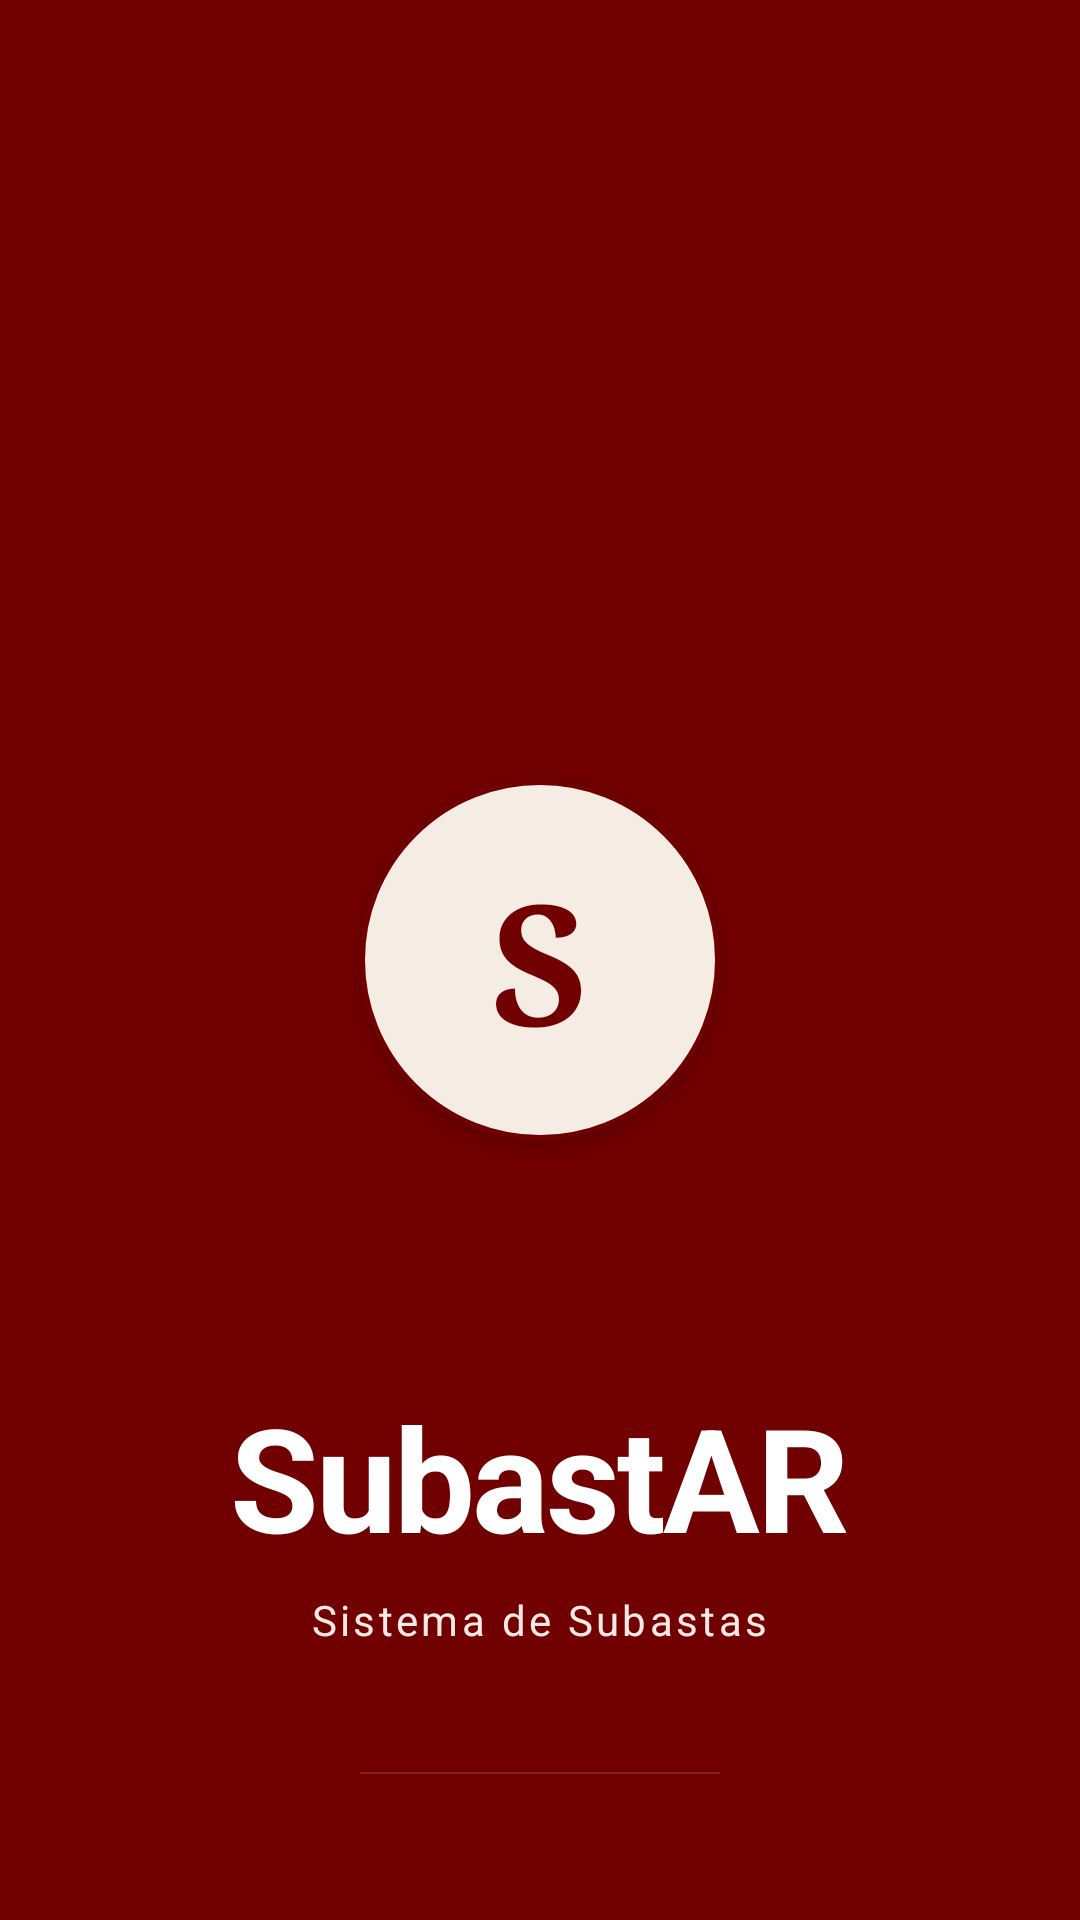

Produce the Android XML layout that renders to this screen, including the resource entries it uses.
<!-- AndroidManifest.xml: activity theme Theme.SubastAR.Splash -->
<!-- res/layout/activity_splash.xml -->
<?xml version="1.0" encoding="utf-8"?>
<RelativeLayout xmlns:android="http://schemas.android.com/apk/res/android"
    android:layout_width="match_parent"
    android:layout_height="match_parent"
    android:background="@color/brand_primary">

    
    <View
        android:layout_width="260dp"
        android:layout_height="260dp"
        android:layout_centerInParent="true"
        android:layout_marginBottom="60dp"
        android:background="@drawable/bg_gold_glow"/>

    
    <LinearLayout
        android:id="@+id/logo_container"
        android:layout_width="120dp"
        android:layout_height="120dp"
        android:layout_centerInParent="true"
        android:layout_marginBottom="60dp"
        android:gravity="center"
        android:background="@drawable/bg_logo_circle"
        android:orientation="vertical"
        android:elevation="4dp">

        <TextView
            android:layout_width="wrap_content"
            android:layout_height="wrap_content"
            android:text="S"
            android:textColor="@color/brand_primary"
            android:textSize="56sp"
            android:textStyle="bold"
            android:fontFamily="serif"/>
    </LinearLayout>

    
    <LinearLayout
        android:id="@+id/brand_block"
        android:layout_width="wrap_content"
        android:layout_height="wrap_content"
        android:layout_centerHorizontal="true"
        android:layout_below="@id/logo_container"
        android:layout_marginTop="20dp"
        android:orientation="vertical"
        android:gravity="center">

        <TextView
            android:id="@+id/tv_app_name"
            android:layout_width="wrap_content"
            android:layout_height="wrap_content"
            android:text="@string/app_name"
            android:textColor="@color/text_on_dark"
            android:textSize="48sp"
            android:textStyle="bold"
            android:letterSpacing="-0.02"/>

        <TextView
            android:id="@+id/tv_tagline"
            android:layout_width="wrap_content"
            android:layout_height="wrap_content"
            android:text="@string/tagline"
            android:textColor="@color/on_primary"
            android:textSize="14sp"
            android:letterSpacing="0.08"
            android:layout_marginTop="6dp"/>
    </LinearLayout>

    
    <ProgressBar
        android:id="@+id/progress_bar"
        style="?android:attr/progressBarStyleHorizontal"
        android:layout_width="120dp"
        android:layout_height="2dp"
        android:layout_alignParentBottom="true"
        android:layout_centerHorizontal="true"
        android:layout_marginBottom="48dp"
        android:indeterminate="true"
        android:indeterminateTint="@color/on_primary"/>

</RelativeLayout>
<!-- resources referenced by this layout -->
<resources>
  <color name="brand_primary">#710000</color>
  <color name="on_primary">#FEE9E7</color>
  <color name="text_on_dark">#FFFFFF</color>
  <!-- drawable bg_gold_glow (drawable) -->
  <?xml version="1.0" encoding="utf-8"?>
  <shape xmlns:android="http://schemas.android.com/apk/res/android"
      android:shape="oval">
      <gradient
          android:type="radial"
          android:gradientRadius="50%"
          android:centerColor="#33710000"
          android:endColor="#00710000"/>
  </shape>
  <!-- drawable bg_logo_circle (drawable) -->
  <?xml version="1.0" encoding="utf-8"?>
  <shape xmlns:android="http://schemas.android.com/apk/res/android"
      android:shape="oval">
      <solid android:color="@color/surface_cream"/>
      <stroke android:width="1.5dp" android:color="@color/brand_primary"/>
  </shape>
  <string name="app_name">SubastAR</string>
  <string name="tagline">Sistema de Subastas</string>
  <style name="Theme.SubastAR.Splash" parent="Theme.SubastAR">
          <item name="android:windowFullscreen">true</item>
          <item name="android:colorBackground">@color/brand_primary</item>
          <item name="android:statusBarColor">@color/brand_primary</item>
      </style>
  <color name="surface_cream">#F5ECE4</color>
  <style name="Theme.SubastAR" parent="Theme.MaterialComponents.DayNight.NoActionBar">
          <item name="colorPrimary">@color/brand_primary</item>
          <item name="colorPrimaryVariant">@color/brand_primary_dim</item>
          <item name="colorOnPrimary">@color/on_primary</item>
          <item name="colorSecondary">@color/brand_primary</item>
          <item name="colorOnSecondary">@color/on_primary</item>
          <item name="android:colorBackground">@color/surface_cream</item>
          <item name="colorSurface">@color/surface_white</item>
          <item name="colorOnSurface">@color/text_primary</item>
          <item name="colorError">@color/red_live</item>
          <item name="android:statusBarColor">@color/brand_primary</item>
          <item name="android:navigationBarColor">@color/surface_cream</item>
          <item name="android:windowLightStatusBar">false</item>
          <item name="android:fontFamily">sans-serif</item>
          <item name="android:textColorPrimary">@color/text_primary</item>
          <item name="android:textColorSecondary">@color/input_hint</item>
          <item name="textInputStyle">@style/Widget.SubastAR.TextInputLayout</item>
      </style>
  <color name="brand_primary_dim">#5A0000</color>
  <color name="surface_white">#FFFFFF</color>
  <color name="text_primary">#000000</color>
  <color name="red_live">#E84343</color>
  <color name="input_hint">#727272</color>
  <style name="Widget.SubastAR.TextInputLayout" parent="Widget.MaterialComponents.TextInputLayout.OutlinedBox">
          <item name="boxBackgroundColor">@color/input_bg</item>
          <item name="boxStrokeColor">@color/input_border</item>
          <item name="boxStrokeWidth">1dp</item>
          <item name="boxStrokeWidthFocused">1dp</item>
          <item name="hintTextColor">@color/input_hint</item>
          <item name="android:textColorHint">@color/input_hint</item>
          <item name="boxCornerRadiusTopStart">8dp</item>
          <item name="boxCornerRadiusTopEnd">8dp</item>
          <item name="boxCornerRadiusBottomStart">8dp</item>
          <item name="boxCornerRadiusBottomEnd">8dp</item>
          <item name="android:paddingTop">0dp</item>
          <item name="android:paddingBottom">0dp</item>
      </style>
  <color name="input_bg">#D9D9D9</color>
  <color name="input_border">#9D9D9D</color>
</resources>
